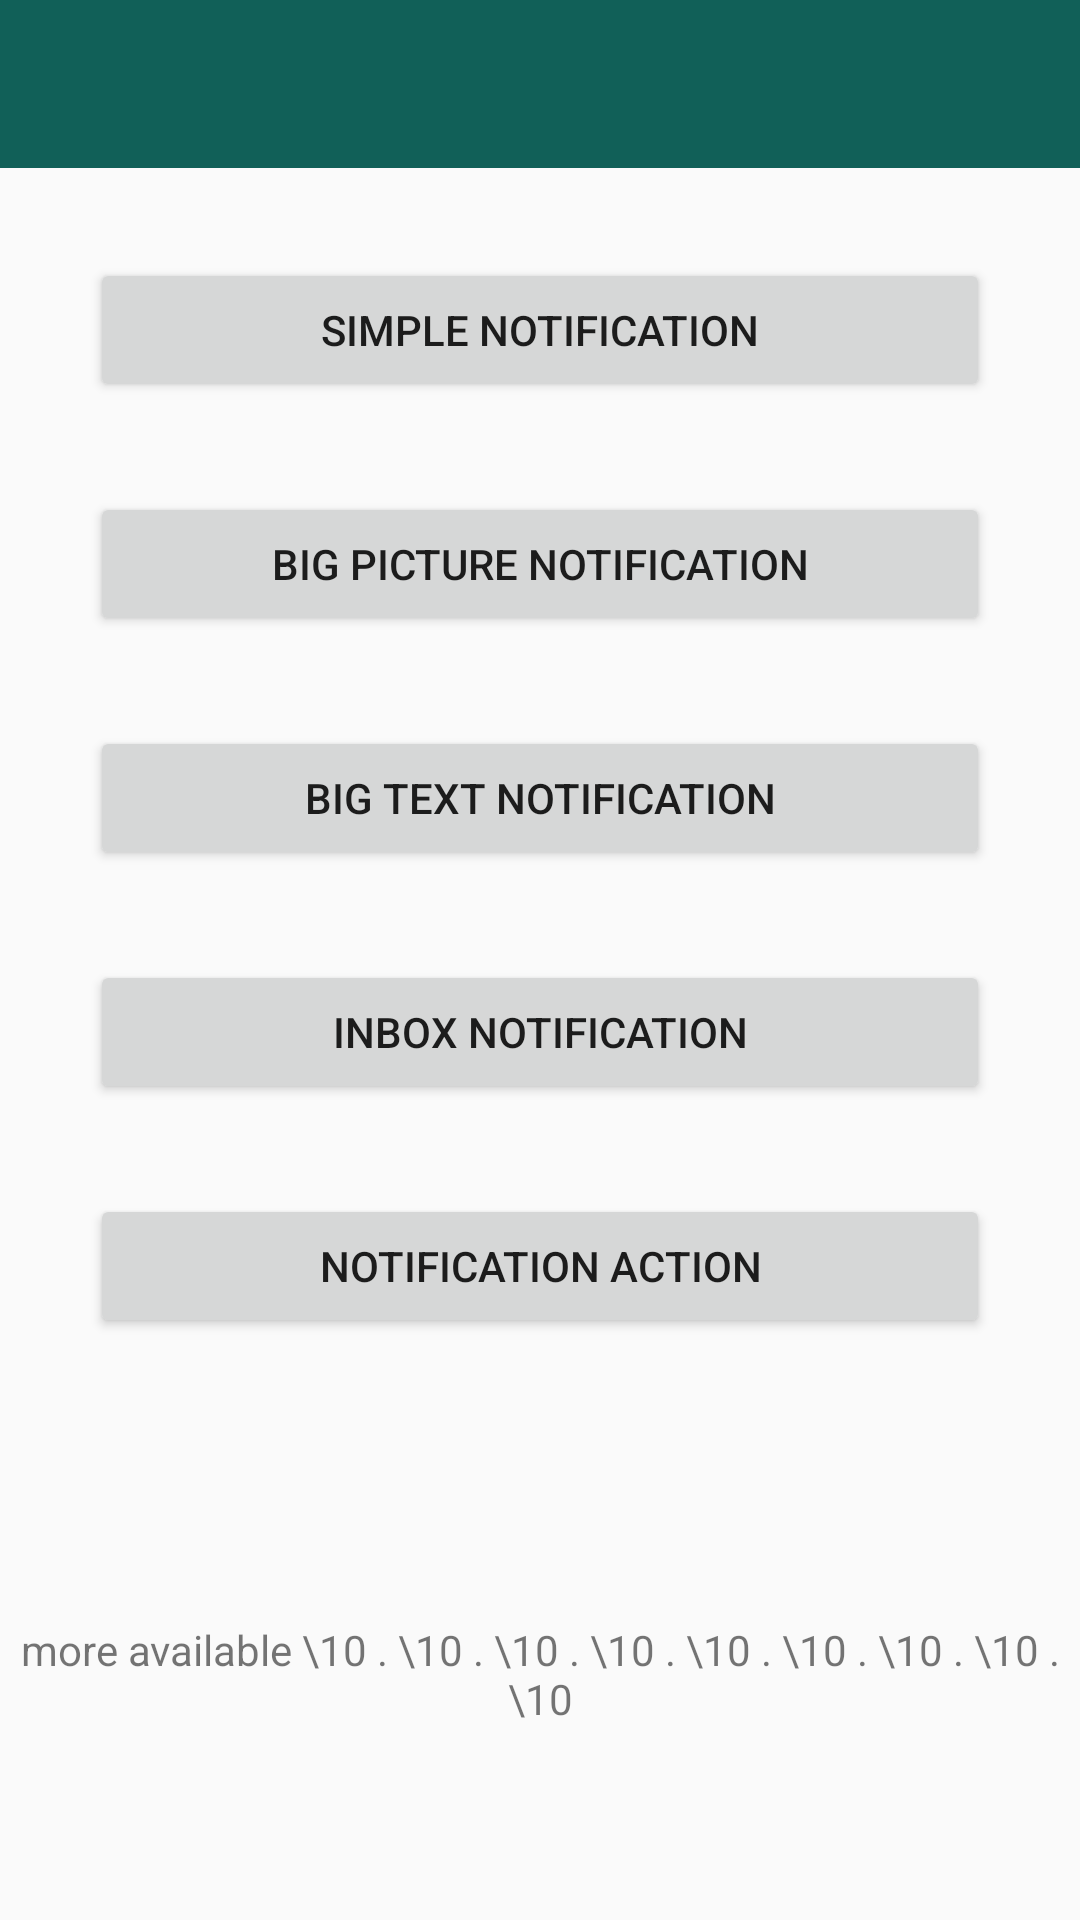

Layout XML and referenced resources for this Android screen:
<!-- AndroidManifest.xml: application theme AppTheme -->
<!-- res/layout/activity_notification.xml -->
<?xml version="1.0" encoding="UTF-8"?>
<RelativeLayout xmlns:android="http://schemas.android.com/apk/res/android"    xmlns:aapt="http://schemas.android.com/aapt"    xmlns:app="http://schemas.android.com/apk/res-auto"    android:layout_width="match_parent"    android:layout_height="match_parent">    <androidx.appcompat.widget.Toolbar        android:id="@+id/toolbar"        android:layout_width="match_parent"        android:layout_height="?attr/actionBarSize"        android:layout_alignParentStart="true"        android:layout_alignParentLeft="true"        android:layout_alignParentTop="true"        android:layout_alignParentEnd="true"        android:layout_alignParentRight="true"        android:background="@color/colorPrimary"        android:theme="@style/ThemeOverlay.AppCompat.Dark.ActionBar" />    <Button        android:id="@+id/simple_notification"        android:layout_width="match_parent"        android:layout_height="wrap_content"        android:layout_below="@+id/toolbar"        android:layout_alignParentStart="true"        android:layout_alignParentEnd="true"        android:layout_margin="30dp"        android:text="Simple Notification"        app:layout_constraintEnd_toEndOf="parent"        app:layout_constraintStart_toStartOf="parent"        app:layout_constraintTop_toTopOf="parent" />    <Button        android:id="@+id/big_picture_notification"        android:layout_width="match_parent"        android:layout_height="wrap_content"        android:layout_below="@+id/simple_notification"        android:layout_alignParentStart="true"        android:layout_alignParentEnd="true"        android:layout_marginStart="30dp"        android:layout_marginEnd="30dp"        android:layout_marginBottom="30dp"        android:text="Big picture Notification"        app:layout_constraintEnd_toEndOf="parent"        app:layout_constraintStart_toStartOf="parent"        app:layout_constraintTop_toTopOf="parent" />    <Button        android:id="@+id/big_text_notificatioan"        android:layout_width="match_parent"        android:layout_height="wrap_content"        android:layout_below="@+id/big_picture_notification"        android:layout_alignParentStart="true"        android:layout_alignParentEnd="true"        android:layout_marginStart="30dp"        android:layout_marginEnd="30dp"        android:layout_marginBottom="30dp"        android:text="Big Text Notification"        app:layout_constraintEnd_toEndOf="parent"        app:layout_constraintStart_toStartOf="parent"        app:layout_constraintTop_toTopOf="parent" />    <Button        android:id="@+id/inbox_notificatioan"        android:layout_width="match_parent"        android:layout_height="wrap_content"        android:layout_below="@+id/big_text_notificatioan"        android:layout_alignParentStart="true"        android:layout_alignParentEnd="true"        android:layout_marginStart="30dp"        android:layout_marginEnd="30dp"        android:layout_marginBottom="30dp"        android:text="Inbox Notification"        app:layout_constraintEnd_toEndOf="parent"        app:layout_constraintStart_toStartOf="parent"        app:layout_constraintTop_toTopOf="parent" />    <Button        android:id="@+id/notificatioan_action"        android:layout_width="match_parent"        android:layout_height="wrap_content"        android:layout_below="@+id/inbox_notificatioan"        android:layout_alignParentStart="true"        android:layout_alignParentEnd="true"        android:layout_marginStart="30dp"        android:layout_marginEnd="30dp"        android:layout_marginBottom="30dp"        android:text="Notification Action"        app:layout_constraintEnd_toEndOf="parent"        app:layout_constraintStart_toStartOf="parent"        app:layout_constraintTop_toTopOf="parent" />    <TextView        android:id="@+id/textView15"        android:layout_width="wrap_content"        android:layout_height="match_parent"        android:layout_below="@+id/notificatioan_action"        android:layout_alignParentBottom="true"        android:layout_centerHorizontal="true"        android:gravity="center"        android:text="more available \10 . \10 . \10 . \10 . \10 . \10 . \10 . \10 . \10" /></RelativeLayout>
<!-- resources referenced by this layout -->
<resources>
  <color name="colorPrimary">#116058</color>
  <style parent="Theme.AppCompat.Light.NoActionBar" name="AppTheme">
  
      
  
  
      <item name="colorPrimary">@color/colorPrimary</item>
  
      <item name="colorPrimaryDark">@color/colorPrimaryDark</item>
  
      <item name="colorAccent">@color/colorAccent</item>
  
  </style>
  <color name="colorPrimaryDark">#0F4C47</color>
  <color name="colorAccent">#BF0D0D</color>
</resources>
